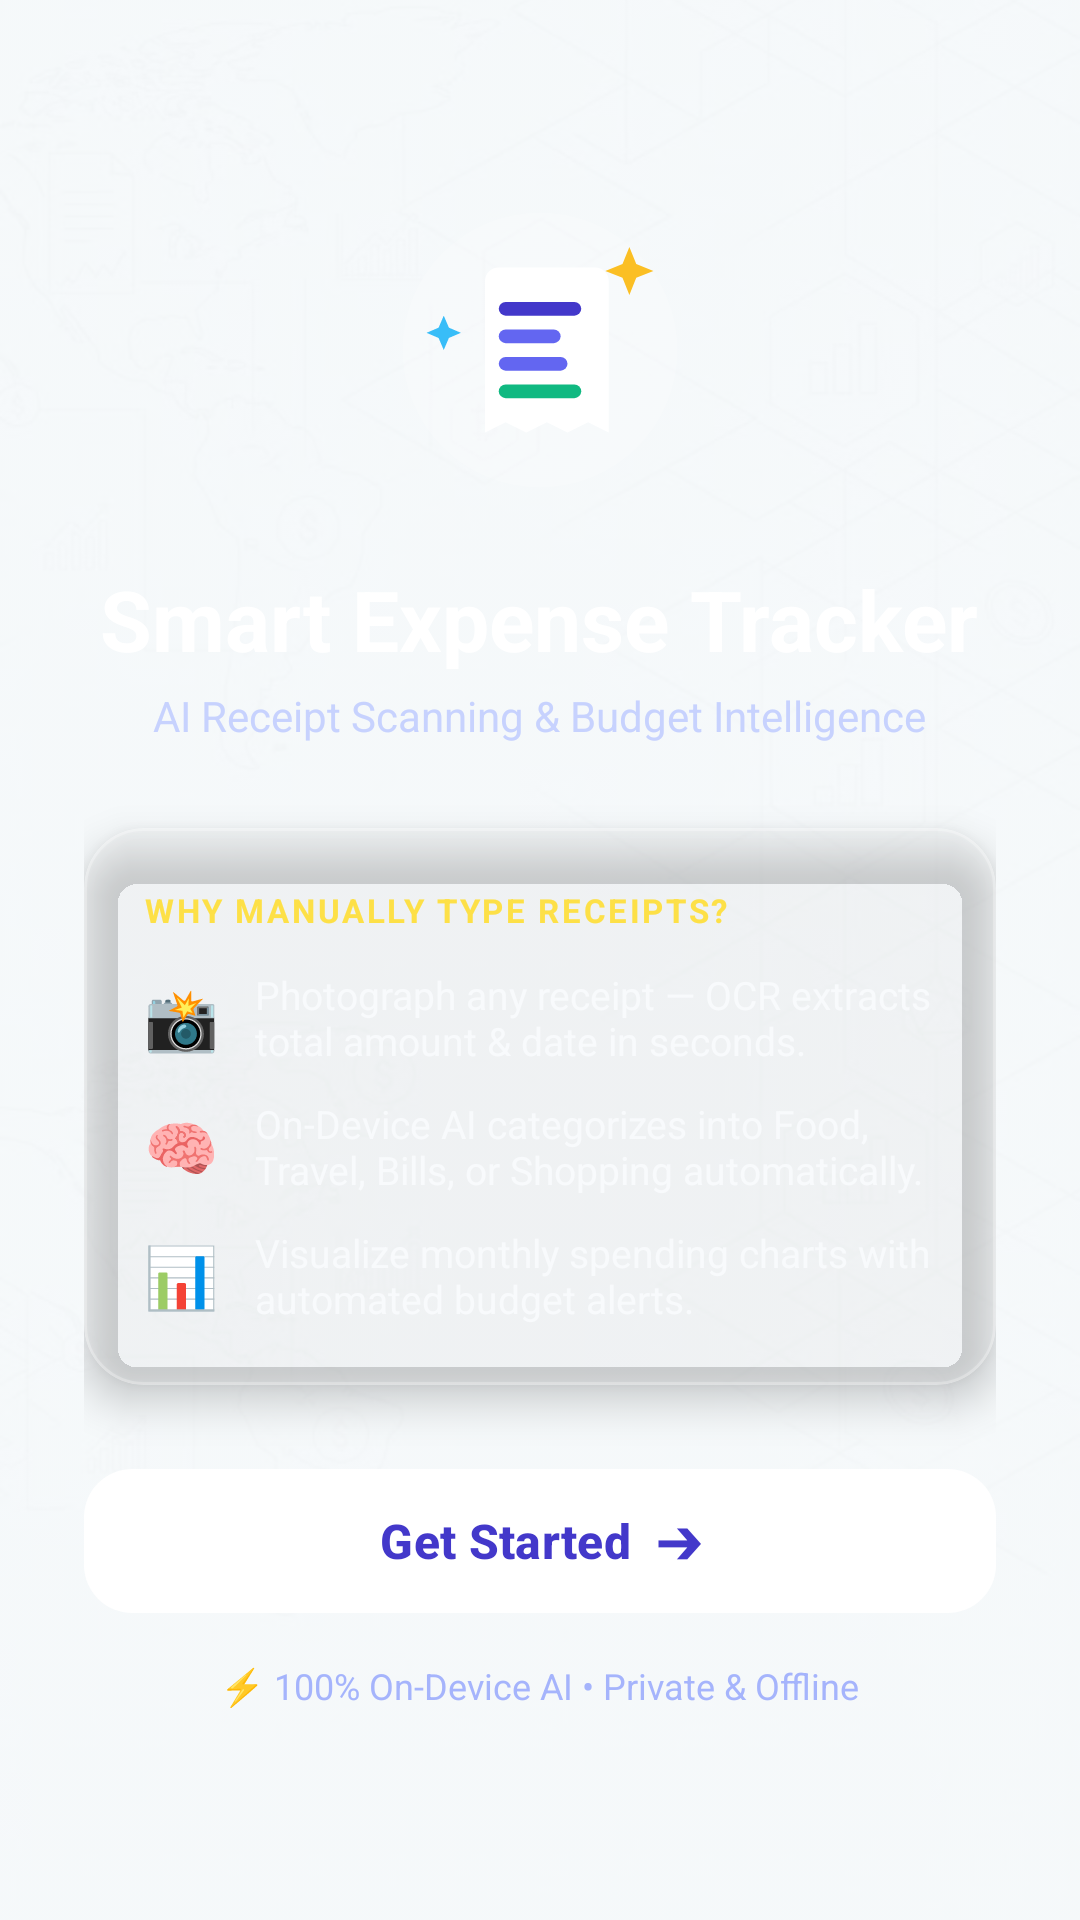

The Android layout XML behind this screen, and the referenced resources:
<!-- AndroidManifest.xml: application theme Theme.SmartExpenseTracker -->
<!-- res/layout/activity_splash.xml -->
<?xml version="1.0" encoding="utf-8"?>
<FrameLayout 
    xmlns:android="http://schemas.android.com/apk/res/android"
    xmlns:app="http://schemas.android.com/apk/res-auto"
    android:layout_width="match_parent"
    android:layout_height="match_parent"
    android:background="@drawable/splash_gradient_background">

    
    <ImageView
        android:layout_width="match_parent"
        android:layout_height="match_parent"
        android:src="@drawable/bg_fintech_pattern"
        android:scaleType="centerCrop"
        android:alpha="0.18"
        android:contentDescription="Fintech Pattern Overlay" />

    <LinearLayout
        android:layout_width="match_parent"
        android:layout_height="match_parent"
        android:orientation="vertical"
        android:gravity="center_horizontal"
        android:padding="28dp">

        
        <View
            android:layout_width="match_parent"
            android:layout_height="0dp"
            android:layout_weight="1" />

        
        <ImageView
            android:id="@+id/ivSplashLogo"
            android:layout_width="110dp"
            android:layout_height="110dp"
            android:src="@drawable/ic_app_hero_icon"
            android:contentDescription="Smart Expense Tracker Logo"
            android:layout_marginBottom="16dp" />

        
        <TextView
            android:layout_width="wrap_content"
            android:layout_height="wrap_content"
            android:text="Smart Expense Tracker"
            android:textSize="28sp"
            android:textStyle="bold"
            android:textColor="#FFFFFF"
            android:gravity="center" />

        
        <TextView
            android:layout_width="wrap_content"
            android:layout_height="wrap_content"
            android:text="AI Receipt Scanning &amp; Budget Intelligence"
            android:textSize="14sp"
            android:textColor="#C7D2FE"
            android:gravity="center"
            android:layout_marginTop="4dp"
            android:layout_marginBottom="28dp" />

        
        <com.google.android.material.card.MaterialCardView
            android:layout_width="match_parent"
            android:layout_height="wrap_content"
            app:cardCornerRadius="20dp"
            app:cardElevation="8dp"
            app:cardBackgroundColor="#25FFFFFF"
            app:strokeWidth="1dp"
            app:strokeColor="#40FFFFFF"
            android:layout_marginBottom="24dp">

            <LinearLayout
                android:layout_width="match_parent"
                android:layout_height="wrap_content"
                android:orientation="vertical"
                android:padding="20dp">

                <TextView
                    android:layout_width="wrap_content"
                    android:layout_height="wrap_content"
                    android:text="WHY MANUALLY TYPE RECEIPTS?"
                    android:textColor="#FDE047"
                    android:textStyle="bold"
                    android:textSize="11sp"
                    android:letterSpacing="0.08"
                    android:layout_marginBottom="12dp" />

                
                <LinearLayout
                    android:layout_width="match_parent"
                    android:layout_height="wrap_content"
                    android:orientation="horizontal"
                    android:gravity="center_vertical"
                    android:layout_marginBottom="10dp">

                    <TextView
                        android:layout_width="wrap_content"
                        android:layout_height="wrap_content"
                        android:text="📸"
                        android:textSize="20sp"
                        android:layout_marginEnd="12dp" />

                    <TextView
                        android:layout_width="0dp"
                        android:layout_height="wrap_content"
                        android:layout_weight="1"
                        android:text="Photograph any receipt — OCR extracts total amount &amp; date in seconds."
                        android:textColor="#F8FAFC"
                        android:textSize="13sp" />

                </LinearLayout>

                
                <LinearLayout
                    android:layout_width="match_parent"
                    android:layout_height="wrap_content"
                    android:orientation="horizontal"
                    android:gravity="center_vertical"
                    android:layout_marginBottom="10dp">

                    <TextView
                        android:layout_width="wrap_content"
                        android:layout_height="wrap_content"
                        android:text="🧠"
                        android:textSize="20sp"
                        android:layout_marginEnd="12dp" />

                    <TextView
                        android:layout_width="0dp"
                        android:layout_height="wrap_content"
                        android:layout_weight="1"
                        android:text="On-Device AI categorizes into Food, Travel, Bills, or Shopping automatically."
                        android:textColor="#F8FAFC"
                        android:textSize="13sp" />

                </LinearLayout>

                
                <LinearLayout
                    android:layout_width="match_parent"
                    android:layout_height="wrap_content"
                    android:orientation="horizontal"
                    android:gravity="center_vertical">

                    <TextView
                        android:layout_width="wrap_content"
                        android:layout_height="wrap_content"
                        android:text="📊"
                        android:textSize="20sp"
                        android:layout_marginEnd="12dp" />

                    <TextView
                        android:layout_width="0dp"
                        android:layout_height="wrap_content"
                        android:layout_weight="1"
                        android:text="Visualize monthly spending charts with automated budget alerts."
                        android:textColor="#F8FAFC"
                        android:textSize="13sp" />

                </LinearLayout>

            </LinearLayout>

        </com.google.android.material.card.MaterialCardView>

        
        <com.google.android.material.button.MaterialButton
            android:id="@+id/btnGetStarted"
            android:layout_width="match_parent"
            android:layout_height="56dp"
            android:text="Get Started  ➔"
            android:textSize="16sp"
            android:textStyle="bold"
            android:textAllCaps="false"
            app:cornerRadius="16dp"
            app:backgroundTint="#FFFFFF"
            android:textColor="@color/primary"
            android:layout_marginBottom="12dp" />

        
        <TextView
            android:layout_width="wrap_content"
            android:layout_height="wrap_content"
            android:text="⚡ 100% On-Device AI • Private &amp; Offline"
            android:textColor="#A5B4FC"
            android:textSize="12sp"
            android:gravity="center"
            android:layout_marginBottom="8dp" />

        
        <View
            android:layout_width="match_parent"
            android:layout_height="0dp"
            android:layout_weight="1" />

    </LinearLayout>

</FrameLayout>
<!-- resources referenced by this layout -->
<resources>
  <color name="primary">#4338CA</color>
  <!-- drawable bg_fintech_pattern: png bitmap (drawable, 229082 bytes) -->
  <!-- drawable ic_app_hero_icon (drawable) -->
  <vector xmlns:android="http://schemas.android.com/apk/res/android"
      android:width="96dp"
      android:height="96dp"
      android:viewportWidth="96"
      android:viewportHeight="96">
  
      
      <path
          android:fillColor="#33FFFFFF"
          android:pathData="M48,8A40,40 0,1 0,88 48,40.05 40.05,0 0,0 48,8Z" />
  
      
      <path
          android:fillColor="#FFFFFF"
          android:pathData="M32,24h32a4,4 0,0 1,4 4v44l-6,-3 -6,3 -6,-3 -6,3 -6,-3 -6,3V28a4,4 0,0 1,4 -4Z" />
  
      
      <path
          android:fillColor="#4338CA"
          android:pathData="M38,34h20a2,2 0,0 1,0 4H38a2,2 0,0 1,0 -4Z" />
  
      
      <path
          android:fillColor="#6366F1"
          android:pathData="M38,42h14a2,2 0,0 1,0 4H38a2,2 0,0 1,0 -4Z" />
      <path
          android:fillColor="#6366F1"
          android:pathData="M38,50h16a2,2 0,0 1,0 4H38a2,2 0,0 1,0 -4Z" />
  
      
      <path
          android:fillColor="#FBBF24"
          android:pathData="M74,18l2,5 5,2 -5,2 -2,5 -2,-5 -5,-2 5,-2Z" />
  
      
      <path
          android:fillColor="#38BDF8"
          android:pathData="M20,38l1.5,3.5 3.5,1.5 -3.5,1.5 -1.5,3.5 -1.5,-3.5 -3.5,-1.5 3.5,-1.5Z" />
  
      
      <path
          android:fillColor="#10B981"
          android:pathData="M38,58h20a2,2 0,0 1,0 4H38a2,2 0,0 1,0 -4Z" />
  
  </vector>
  <style name="Theme.SmartExpenseTracker" parent="Theme.Material3.DayNight.NoActionBar">
          <item name="colorPrimary">@color/primary</item>
          <item name="colorPrimaryVariant">@color/primary_dark</item>
          <item name="colorSecondary">@color/accent</item>
          <item name="android:statusBarColor">@color/primary_dark</item>
          <item name="android:windowBackground">@color/background</item>
      </style>
  <color name="primary_dark">#312E81</color>
  <color name="accent">#06B6D4</color>
  <color name="background">#F8FAFC</color>
</resources>
